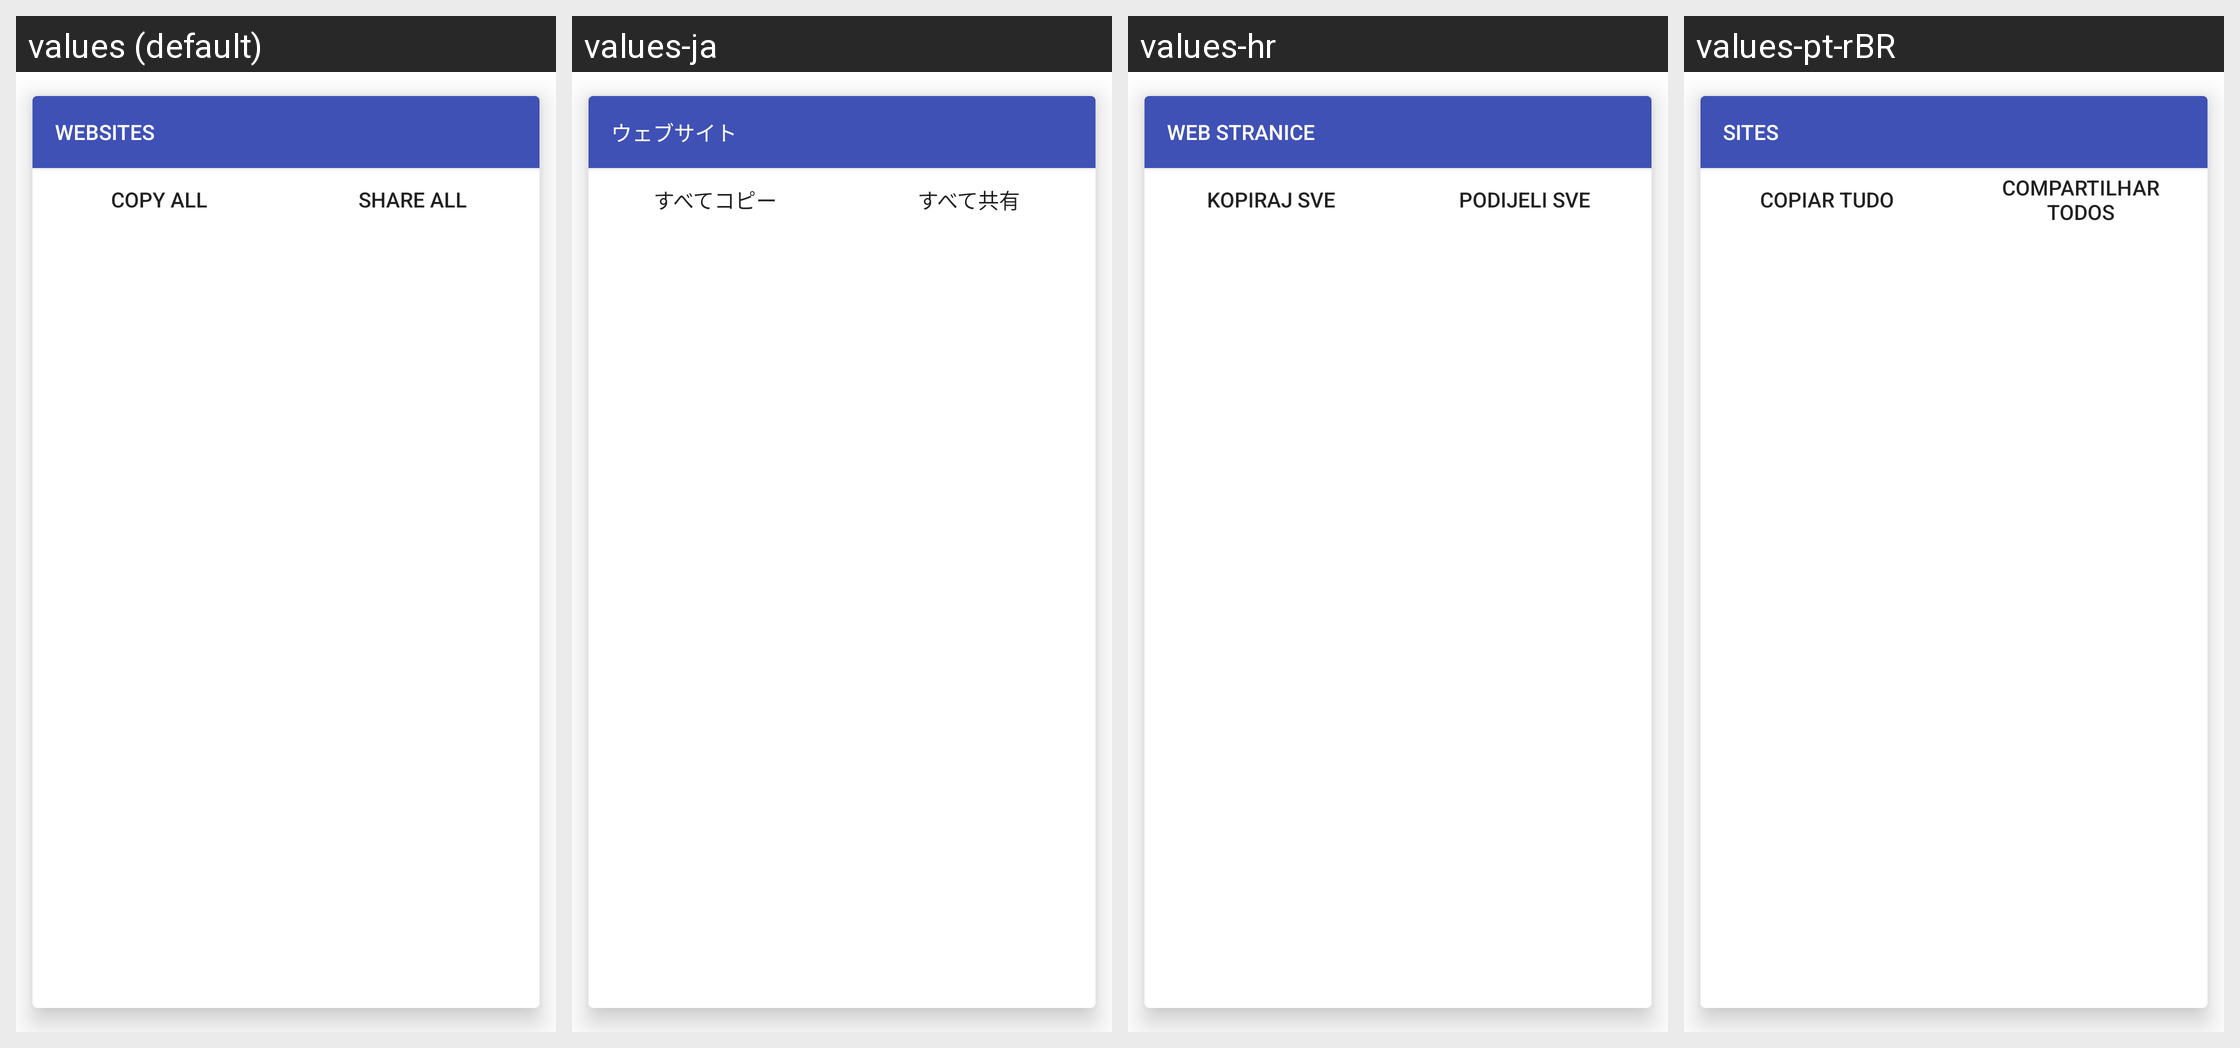

The Android screen above is rendered under several locales of the same app. Produce the string resources it draws, with the default and per-locale values.
Android screen res/layout/activity_web_head_context.xml rendered under 4 locales, left to right: values (default), values-ja, values-hr, values-pt-rBR. Device: Nexus 5 (rendered at 1080×1920; each locale shown at half size, 540×960, under a caption strip naming it); theme DialogTheme.
Other locales in the repository, not shown: values-de, values-el, values-es-rUS, values-fr, values-hi-rIN, values-it, values-ko, values-nl, values-pt-rPT, values-ru, values-sk, values-sv, values-tr, values-zh-rCN, values-zh-rTW.
Strings drawn on this screen, with the default value and each locale's value (text and hints the layout hard-codes, and strings that could not be matched under every locale, appear in the picture but are not listed):

web_sites
  values: Websites
  values-ja: ウェブサイト
  values-hr: Web stranice
  values-pt-rBR: Sites

copy_all
  values: Copy all
  values-ja: すべてコピー
  values-hr: Kopiraj sve
  values-pt-rBR: Copiar tudo

share_all
  values: Share all
  values-ja: すべて共有
  values-hr: Podijeli sve
  values-pt-rBR: Compartilhar todos
